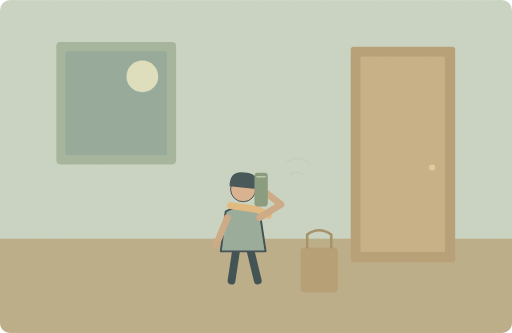
t = 0.00 s
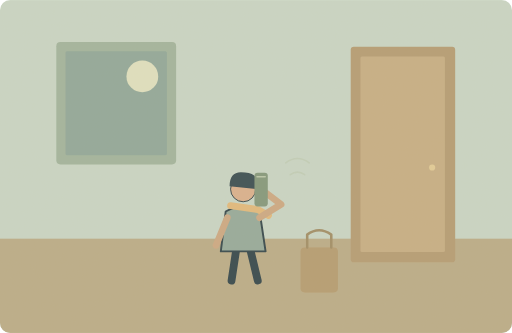
t = 1.25 s
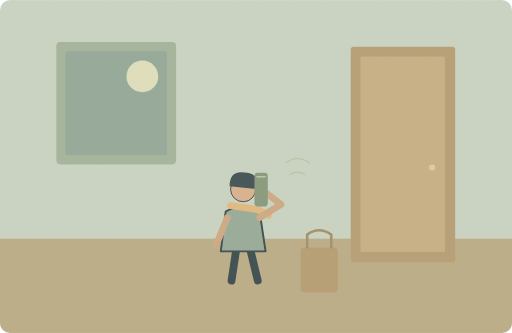
t = 3.75 s
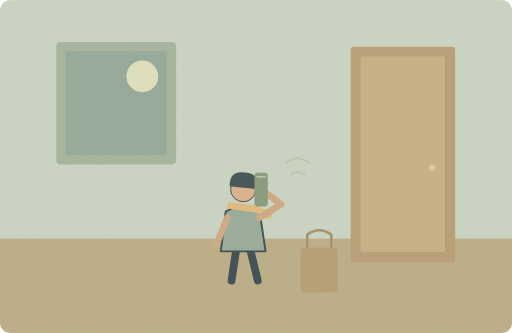
t = 5.00 s
t = 6.25 s: frame unchanged from t = 3.75 s, image omitted
t = 8.75 s: frame unchanged from t = 1.25 s, image omitted

The animated SVG that drew these frames (rendered in a browser with its animation timeline set to each time). Animation: 1 SMIL element (animate=1); one cycle of 10.00 s, repeats indefinitely.

<svg xmlns="http://www.w3.org/2000/svg" width="1000" height="650" viewBox="0 0 1000 650" role="img" aria-labelledby="title desc"><title id="title">单词小故事</title><desc id="desc">I'll call you when I get home tonight.</desc><metadata>{"wordId": "call", "dailyExample": "I'll call you when I get home tonight.", "source": "https://github.com/go1app/word-atlas/blob/main/public/atlas/entries/5.json", "attribution": "Word Atlas contributors — CC BY 4.0", "license": "https://creativecommons.org/licenses/by/4.0/", "changes": "New original vector animation interpreting the daily example.", "durationSeconds": 10}</metadata><defs><clipPath id="frame"><rect width="1000" height="650" rx="20"/></clipPath><filter id="paper"><feTurbulence type="fractalNoise" baseFrequency=".74" numOctaves="3" stitchTiles="stitch"/><feColorMatrix type="saturate" values="0"/><feComponentTransfer><feFuncA type="linear" slope=".065"/></feComponentTransfer><feBlend in="SourceGraphic" mode="soft-light"/></filter><filter id="glow" x="-100%" y="-100%" width="300%" height="300%"><feGaussianBlur stdDeviation="8"/></filter></defs><g clip-path="url(#frame)"><rect x="0" y="0" width="1000" height="650" rx="0" fill="#c7d5c6" /><rect x="0" y="466" width="1000" height="184" rx="0" fill="#b9aa86" /><rect x="110" y="82" width="234" height="239" rx="8" fill="#9fb39c" /><rect x="128" y="100" width="198" height="203" rx="3" fill="#8da699" /><circle cx="278" cy="149" r="31" fill="#dfe1c0" /><rect x="685" y="91" width="204" height="421" rx="6" fill="#b39a72" /><rect x="704" y="110" width="165" height="382" rx="3" fill="#c5ad83" /><circle cx="844" cy="327" r="6" fill="#e1cb96" /><g transform="translate(475 430) scale(1.9)" stroke="#2c4148" stroke-linecap="round" stroke-linejoin="round"><path d="M-7 29L-12 62M7 29L15 62" fill="none" stroke="#2c4148" stroke-width="8" stroke-linecap="round" stroke-linejoin="round" /><path d="M-18 -9Q0 -20 17 -8L23 32H-23Z" fill="#92a89a" stroke="#2c4148" stroke-width="2" stroke-linecap="round" stroke-linejoin="round" /><circle cx="0" cy="-32" r="13" fill="#d9af8c" /><path d="M-14 -35Q-14 -52 2 -49Q17 -48 15 -32Z" fill="#32474e" stroke="none" stroke-width="2" stroke-linecap="round" stroke-linejoin="round" /><path d="M-13 -15L15 -11 26 -5" fill="none" stroke="#e1b97b" stroke-width="7" stroke-linecap="round" stroke-linejoin="round" /></g><path d="M444 425L422 479M507 425L549 399 515 373" fill="none" stroke="#cba782" stroke-width="13" stroke-linecap="round" stroke-linejoin="round" /><rect x="497" y="337" width="26" height="66" rx="6" fill="#7f957a" /><path d="M502 345H518" fill="none" stroke="#b9c8aa" stroke-width="3" stroke-linecap="round" stroke-linejoin="round" /><rect x="587" y="483" width="73" height="88" rx="8" fill="#b39a6f" /><path d="M600 483V458Q623 441 647 458V483" fill="none" stroke="#9e8b64" stroke-width="5" stroke-linecap="round" stroke-linejoin="round" /><g><animate attributeName="opacity" values=".2;.65;.2" keyTimes="0;.5;1" dur="10s" repeatCount="indefinite"/><path d="M558 318q23 -17 46 0M567 341q14 -10 28 0" fill="none" stroke="#adbb99" stroke-width="3" stroke-linecap="round" stroke-linejoin="round" /></g><rect width="1000" height="650" fill="#ddc8a0" opacity=".14" filter="url(#paper)" pointer-events="none"/></g></svg>
